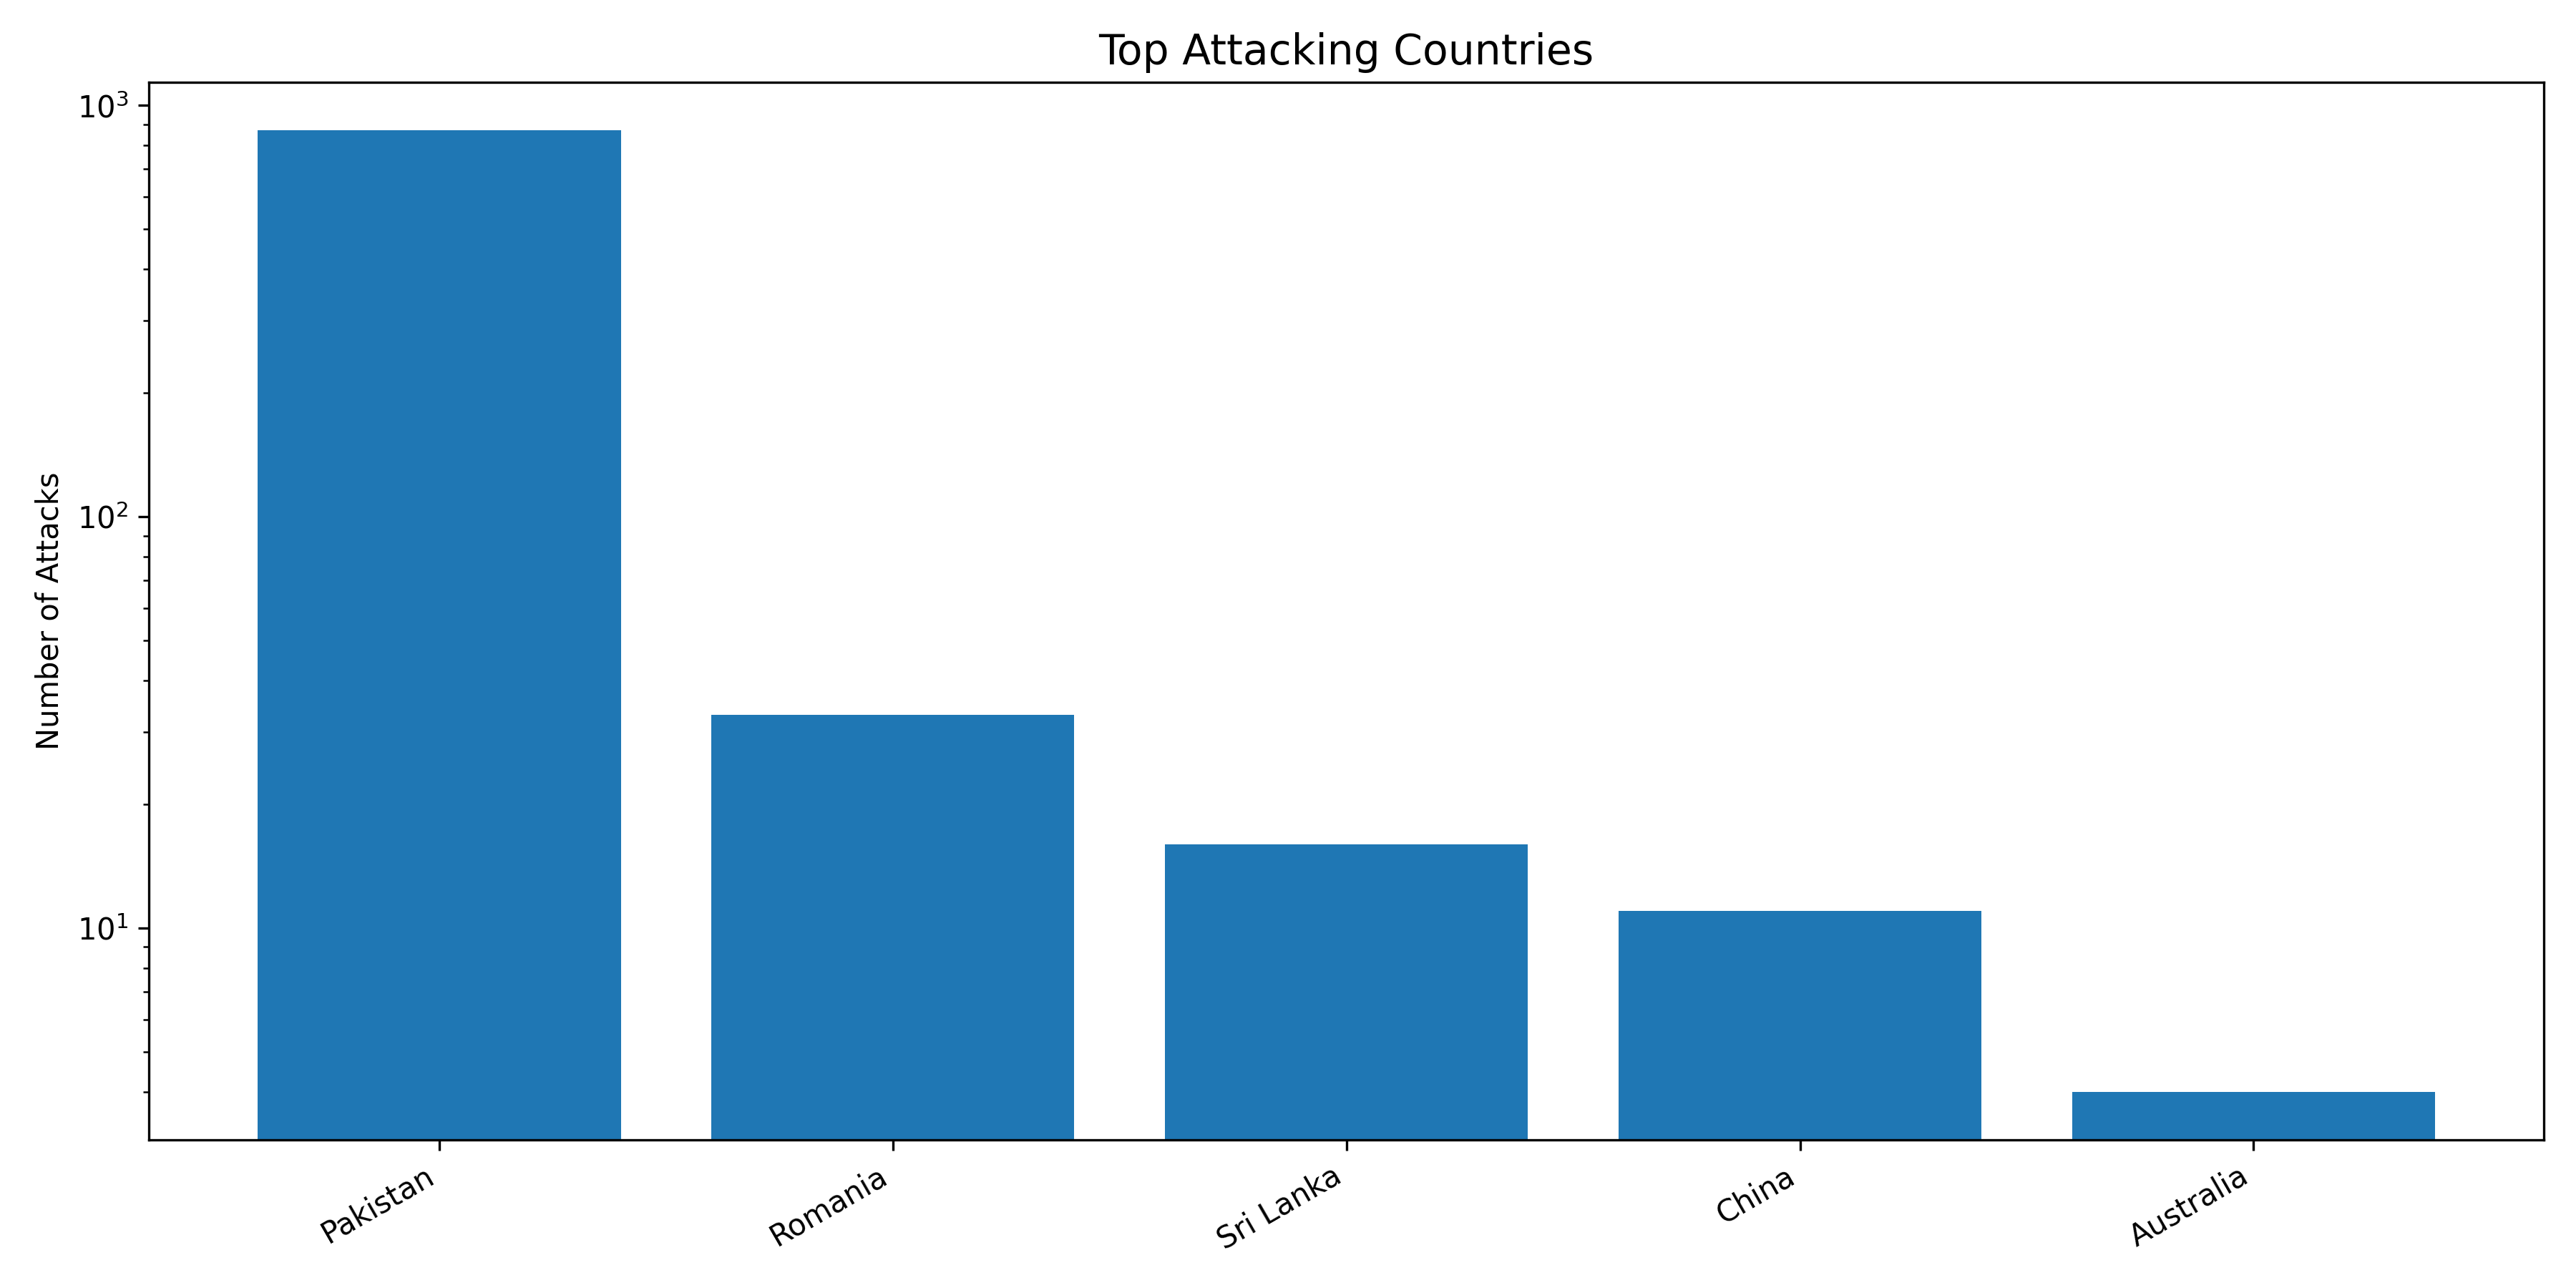

Source data for this figure (header and first rows):
Country, Count
Pakistan, 870
Romania, 33
Sri Lanka, 16
China, 11
Australia, 4
United States, 2
